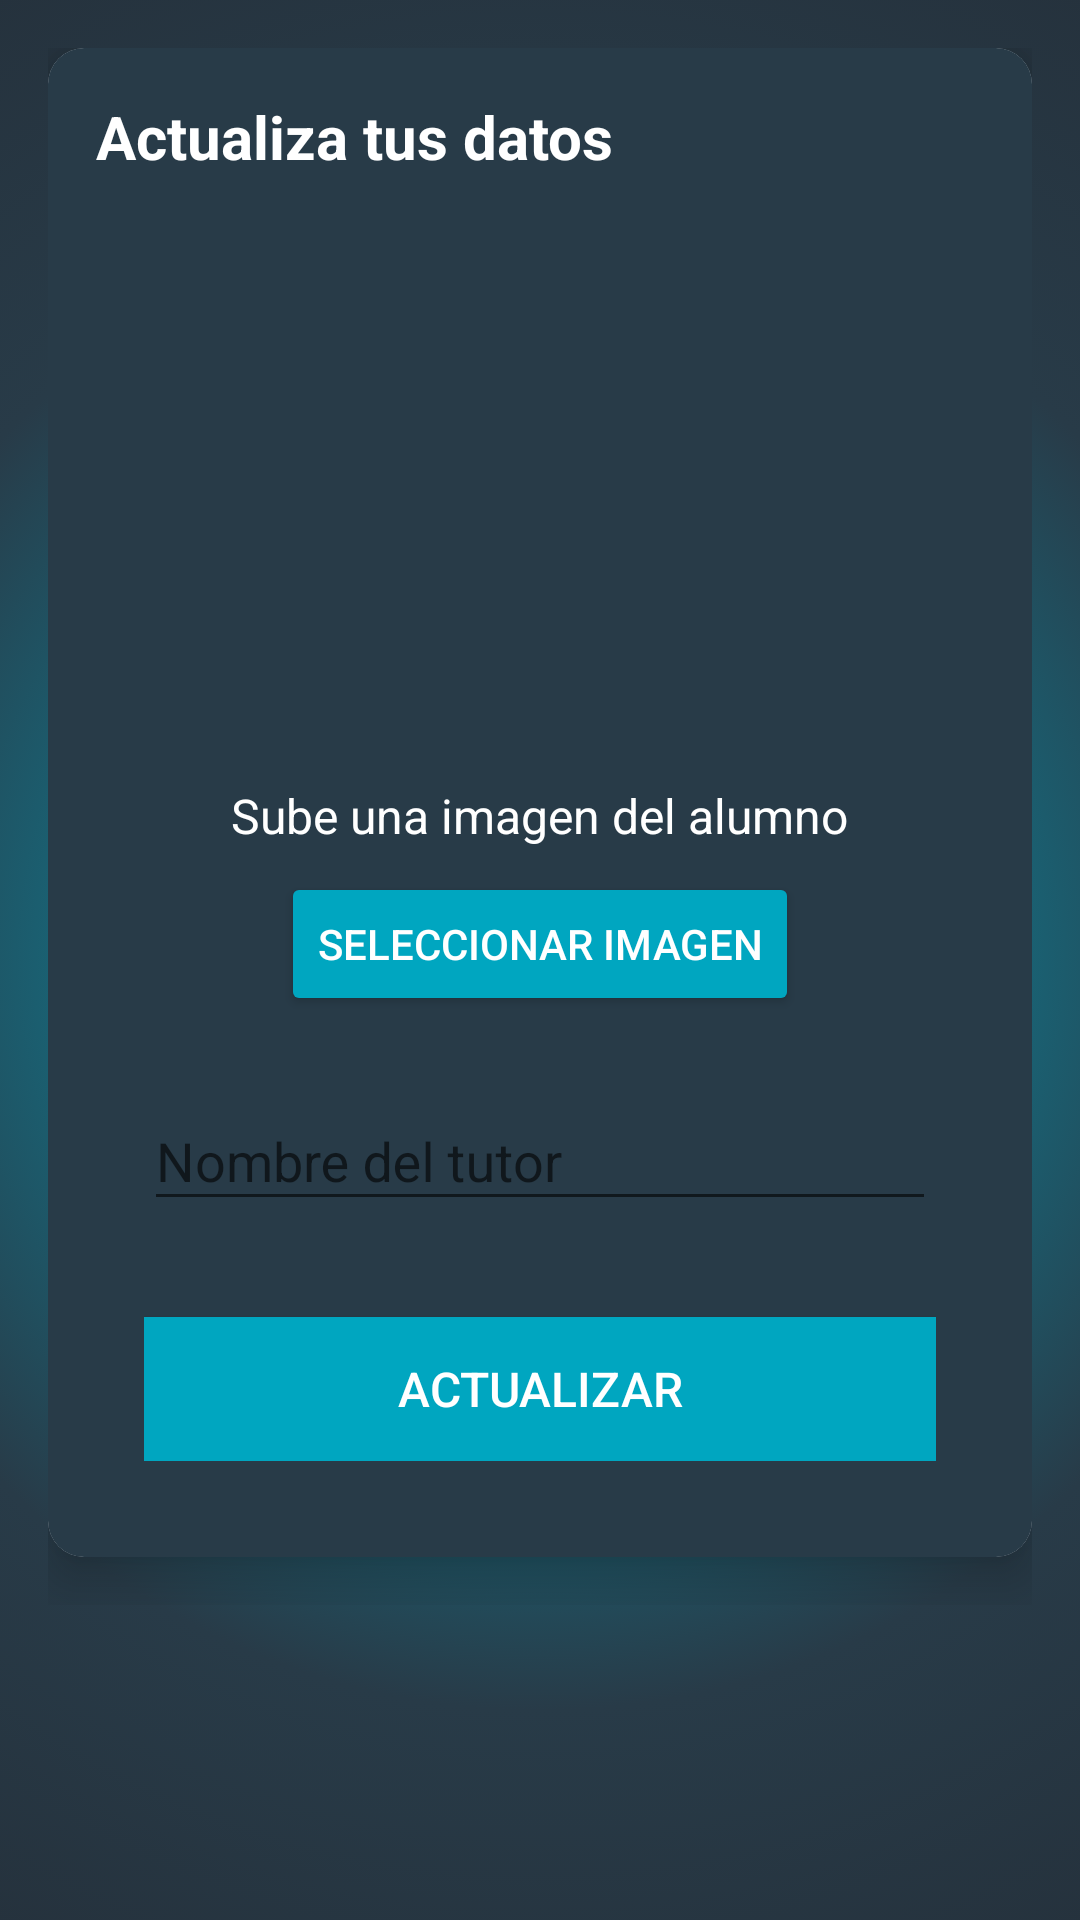

Layout XML and referenced resources for this Android screen:
<!-- AndroidManifest.xml: application theme Theme.AppCompat.DayNight.NoActionBar -->
<!-- res/layout/fragment_actualiza_datos.xml -->
<?xml version="1.0" encoding="utf-8"?>
<ScrollView xmlns:android="http://schemas.android.com/apk/res/android"
    xmlns:card_view="http://schemas.android.com/apk/res-auto"
    android:layout_width="match_parent"
    android:layout_height="match_parent"
    android:background="@drawable/fondo_alumnos"
    android:padding="16dp">

    <LinearLayout
        android:layout_width="match_parent"
        android:layout_height="wrap_content"
        android:gravity="center_horizontal"
        android:orientation="vertical"
        android:spacing="16dp">

        <androidx.cardview.widget.CardView
            android:layout_width="match_parent"
            android:layout_height="wrap_content"
            android:layout_marginBottom="16dp"
            card_view:cardCornerRadius="12dp"
            card_view:cardElevation="10sp">

            <LinearLayout
                android:layout_width="match_parent"
                android:layout_height="wrap_content"
                android:background="@color/colorUno"
                android:orientation="vertical"
                android:padding="16dp">


                <LinearLayout
                    android:layout_width="match_parent"
                    android:layout_height="wrap_content"
                    android:orientation="horizontal">

                    <TextView
                        android:layout_width="wrap_content"
                        android:layout_height="wrap_content"
                        android:layout_marginBottom="8dp"
                        android:text="@string/actualizardatos"
                        android:textColor="@color/white"
                        android:textSize="20sp"
                        android:textStyle="bold" />

                    <View
                        android:layout_width="0dp"
                        android:layout_height="0dp"
                        android:layout_weight="1" />

                    <ImageButton
                        android:id="@+id/btn_back"
                        android:layout_width="wrap_content"
                        android:layout_height="wrap_content"
                        android:background="@null"
                        android:contentDescription="@string/btndescrip"
                        android:src="@drawable/ic_arrow_back" />
                </LinearLayout>

                <LinearLayout
                    android:layout_width="match_parent"
                    android:layout_height="wrap_content"
                    android:orientation="vertical"
                    android:padding="16dp">

                    <LinearLayout
                        android:layout_width="match_parent"
                        android:layout_height="wrap_content"
                        android:gravity="center"
                        android:orientation="vertical"
                        android:padding="16dp">

                        <ImageView
                            android:id="@+id/image_preview"
                            android:layout_width="150dp"
                            android:layout_height="150dp"
                            android:contentDescription="@string/imgalumno"
                            android:scaleType="centerCrop"
                            android:src="@drawable/ic_image_placeholder" />


                        <TextView
                            android:layout_width="wrap_content"
                            android:layout_height="wrap_content"
                            android:layout_marginTop="12dp"
                            android:text="@string/txtalumno"
                            android:textColor="@color/white"
                            android:textSize="16sp" />

                        <Button
                            android:id="@+id/btn_subir_imagen"
                            android:layout_width="wrap_content"
                            android:layout_height="wrap_content"
                            android:layout_marginTop="8dp"
                            android:backgroundTint="@color/colorDos"
                            android:text="@string/selctimgalumno"
                            android:textColor="@color/white" />
                    </LinearLayout>


                    <com.google.android.material.textfield.TextInputLayout
                        android:layout_width="match_parent"
                        android:layout_height="wrap_content"
                        android:layout_marginBottom="12dp"
                        android:hint="@string/nomtutor"
                        android:orientation="horizontal">

                        <com.google.android.material.textfield.TextInputEditText
                            android:id="@+id/et_nombre"
                            android:layout_width="match_parent"
                            android:layout_height="wrap_content"
                            android:inputType="textPersonName" />
                    </com.google.android.material.textfield.TextInputLayout>

                    <Button
                        android:layout_width="match_parent"
                        android:layout_height="wrap_content"
                        android:layout_marginTop="20dp"
                        android:background="@color/colorDos"
                        android:text="@string/actualizar"
                        android:textColor="@color/white"
                        android:textSize="16sp" />
                </LinearLayout>

            </LinearLayout>

        </androidx.cardview.widget.CardView>

    </LinearLayout>

</ScrollView>
<!-- resources referenced by this layout -->
<resources>
  <color name="colorDos">#00a6c0</color>
  <color name="colorUno">#283b48</color>
  <color name="white">#FFFFFFFF</color>
  <!-- drawable fondo_alumnos (drawable) -->
  <?xml version="1.0" encoding="utf-8"?>
  <selector xmlns:android="http://schemas.android.com/apk/res/android">
      <item>
          <shape android:shape="rectangle">
              <gradient android:centerColor="@color/colorUno" android:centerX="0.5" android:centerY="0.5" android:endColor="@color/colorTres" android:gradientRadius="500dp" android:startColor="@color/colorDos" android:type="radial" />
          </shape>
      </item>
  </selector>
  <string name="actualizar">Actualizar</string>
  <string name="actualizardatos">Actualiza tus datos</string>
  <string name="btndescrip">Regresar pa atras</string>
  <string name="imgalumno">Imagen del alumno</string>
  <string name="nomtutor">Nombre del tutor</string>
  <string name="selctimgalumno">Seleccionar Imagen</string>
  <string name="txtalumno">Sube una imagen del alumno</string>
  <color name="colorTres">#222831</color>
</resources>
